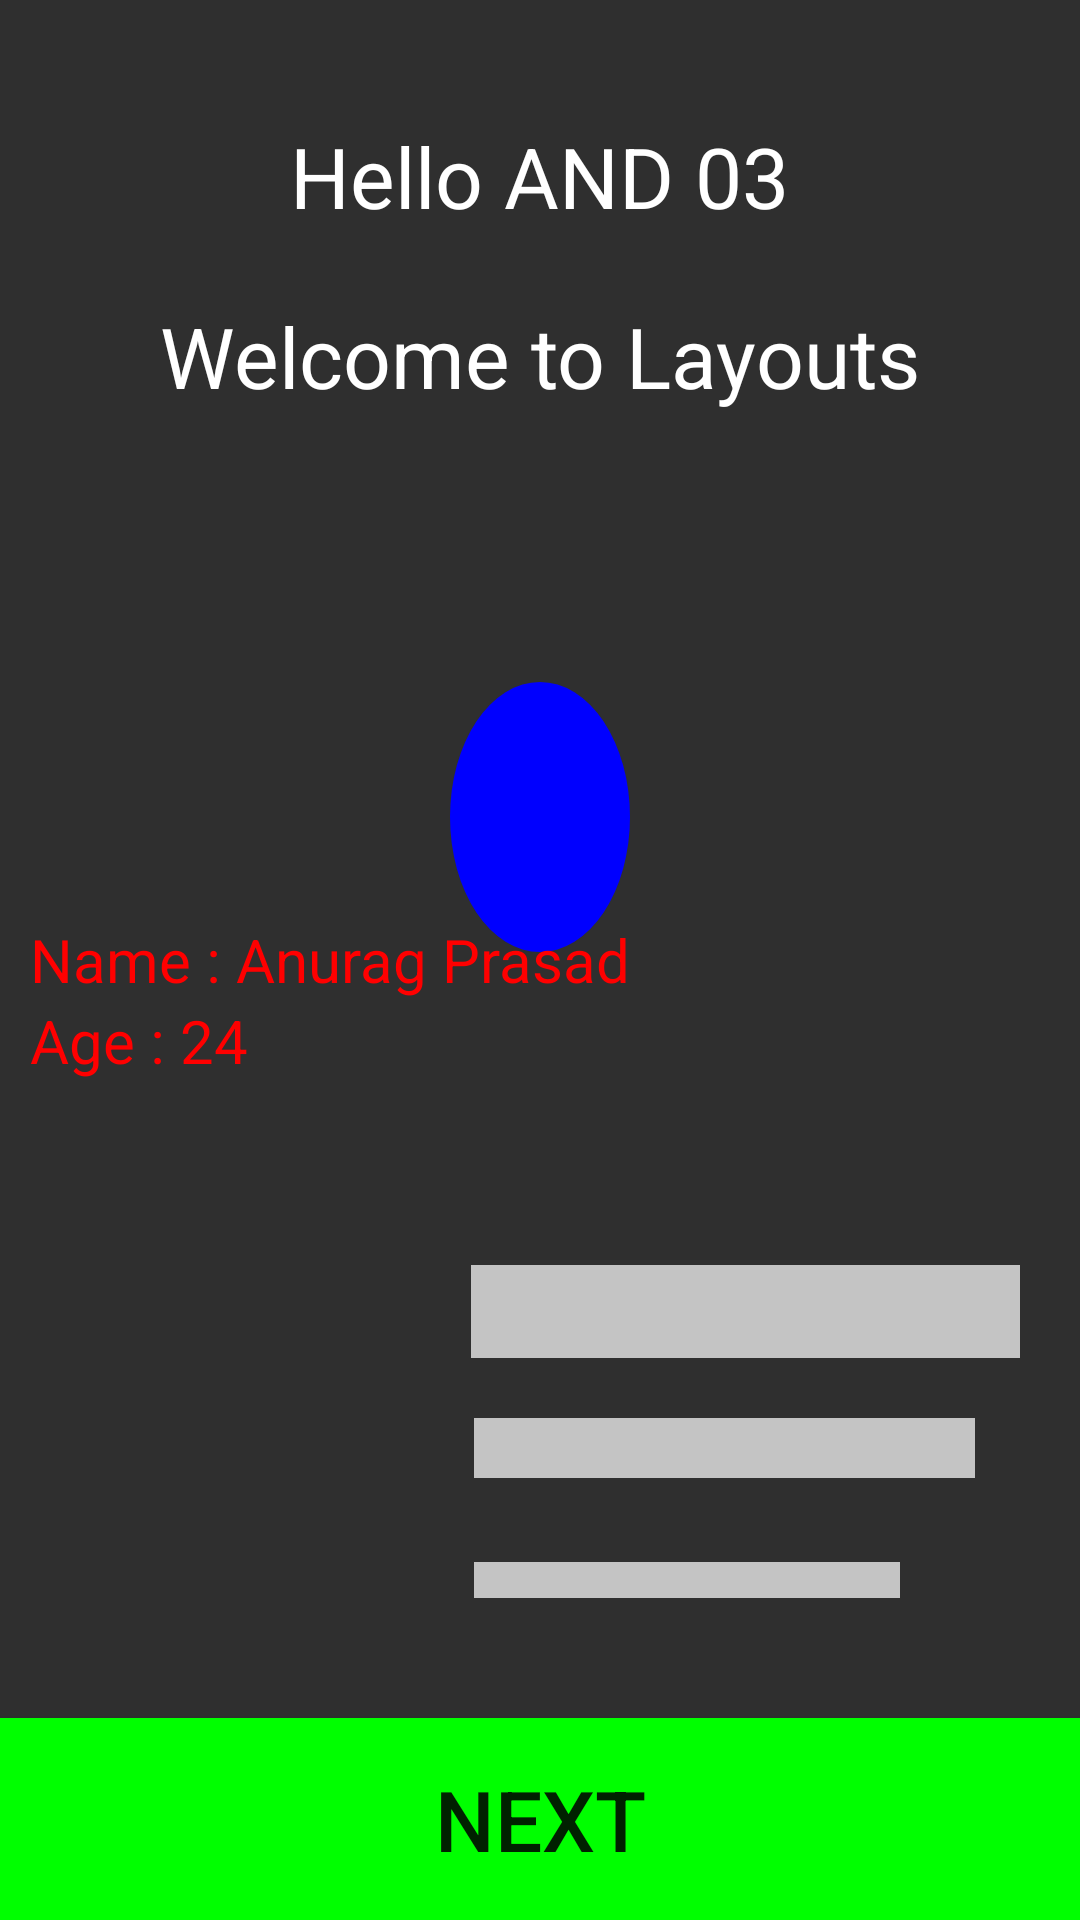

This screen was rendered from an Android layout file. Write that file and the resources it references.
<!-- AndroidManifest.xml: application theme Theme.ViewAndLayout_I -->
<!-- res/layout/hello_layout_and03.xml -->
<?xml version="1.0" encoding="utf-8"?>
<RelativeLayout xmlns:android="http://schemas.android.com/apk/res/android"
    android:layout_width="match_parent"
    android:background="#2F2F2F"
    android:layout_height="match_parent">
    <TextView
        android:id="@+id/tvAND03"
        android:layout_width="wrap_content"
        android:layout_height="wrap_content"
        android:text="Hello AND 03"
        android:textColor="@color/white"
        android:layout_marginTop="40dp"
        android:textStyle="normal"
        android:layout_centerHorizontal="true"
        android:textSize="28sp"/>
    <TextView
        android:layout_width="wrap_content"
        android:layout_height="wrap_content"
        android:text="Welcome to Layouts"
        android:layout_marginTop="100dp"
        android:textSize="28sp"
        android:textColor="@color/white"
        android:layout_centerHorizontal="true"/>
    <View
        android:id="@+id/View_Circle"
        android:layout_width="105dp"
        android:layout_height="90dp"
        android:background="@drawable/blue_oval"
        android:layout_below="@id/tvAND03"
        android:layout_margin="150dp"
        android:layout_centerHorizontal="true"/>
    <TextView
        android:id="@+id/Name"
        android:layout_width="wrap_content"
        android:layout_height="wrap_content"

        android:text="Name : Anurag Prasad "
        android:drawableEnd="@drawable/ic_name"
        android:gravity="center"
        android:textSize="20dp"
        android:textColor="#FF0000"
        android:layout_centerVertical="true"
        android:layout_marginLeft="10dp"/>
    <TextView
        android:layout_width="wrap_content"
        android:layout_height="wrap_content"
        android:text="Age : 24"
        android:textSize="20dp"
        android:textColor="#FF0000"
        android:layout_marginLeft="10dp"
        android:layout_below="@id/Name"/>
    <Button
        android:layout_width="match_parent"
        android:layout_height="wrap_content"
        android:padding="15dp"
        android:background="#00FF00"
        android:text="Next"
        android:textSize="28dp"
        android:id="@+id/btnNext"
        android:layout_alignParentBottom="true"/>
    <View
        android:layout_width="142dp"
        android:layout_height="12dp"
        android:background="#C4C4C4"
        android:layout_above="@id/btnNext"
        android:layout_marginBottom="40dp"
        android:layout_alignParentRight="true"
        android:layout_marginRight="60dp"/>
    <View
        android:layout_width="167dp"
        android:layout_height="20dp"
        android:background="#C4C4C4"
        android:layout_above="@id/btnNext"
        android:layout_marginBottom="80dp"
        android:layout_alignParentRight="true"
        android:layout_marginRight="35dp"/>
    <View
        android:layout_width="183dp"
        android:layout_height="31dp"
        android:background="#C4C4C4"
        android:layout_above="@id/btnNext"
        android:layout_marginBottom="120dp"
        android:layout_alignParentRight="true"
        android:layout_marginRight="20dp"/>












</RelativeLayout>
<!-- resources referenced by this layout -->
<resources>
  <!-- drawable blue_oval (drawable) -->
  <?xml version="1.0" encoding="utf-8"?>
  <shape xmlns:android="http://schemas.android.com/apk/res/android"
  android:shape="oval">
      <solid android:color="#0000FF"/>
          <size
              android:width="50dp"
              android:height="50dp"/>
  
  </shape>
  <style name="Theme.ViewAndLayout_I" parent="Theme.Design.Light.NoActionBar">
          
          <item name="colorPrimary">@color/purple_500</item>
          <item name="colorPrimaryVariant">@color/purple_700</item>
          <item name="colorOnPrimary">@color/white</item>
          
          <item name="colorSecondary">@color/teal_200</item>
          <item name="colorSecondaryVariant">@color/teal_700</item>
          <item name="colorOnSecondary">@color/black</item>
          
          <item name="android:statusBarColor" tools:targetApi="l">?attr/colorPrimaryVariant</item>
          
      </style>
  <!-- not gathered from this repository: default colours our renderer supplied (Android Studio template values) -->
  <color name="purple_500">#FF6200EE</color>
  <color name="purple_700">#FF3700B3</color>
  <color name="teal_200">#FF03DAC5</color>
  <color name="teal_700">#FF018786</color>
  <color name="black">#FF000000</color>
  <color name="white">#FFFFFFFF</color>
</resources>
